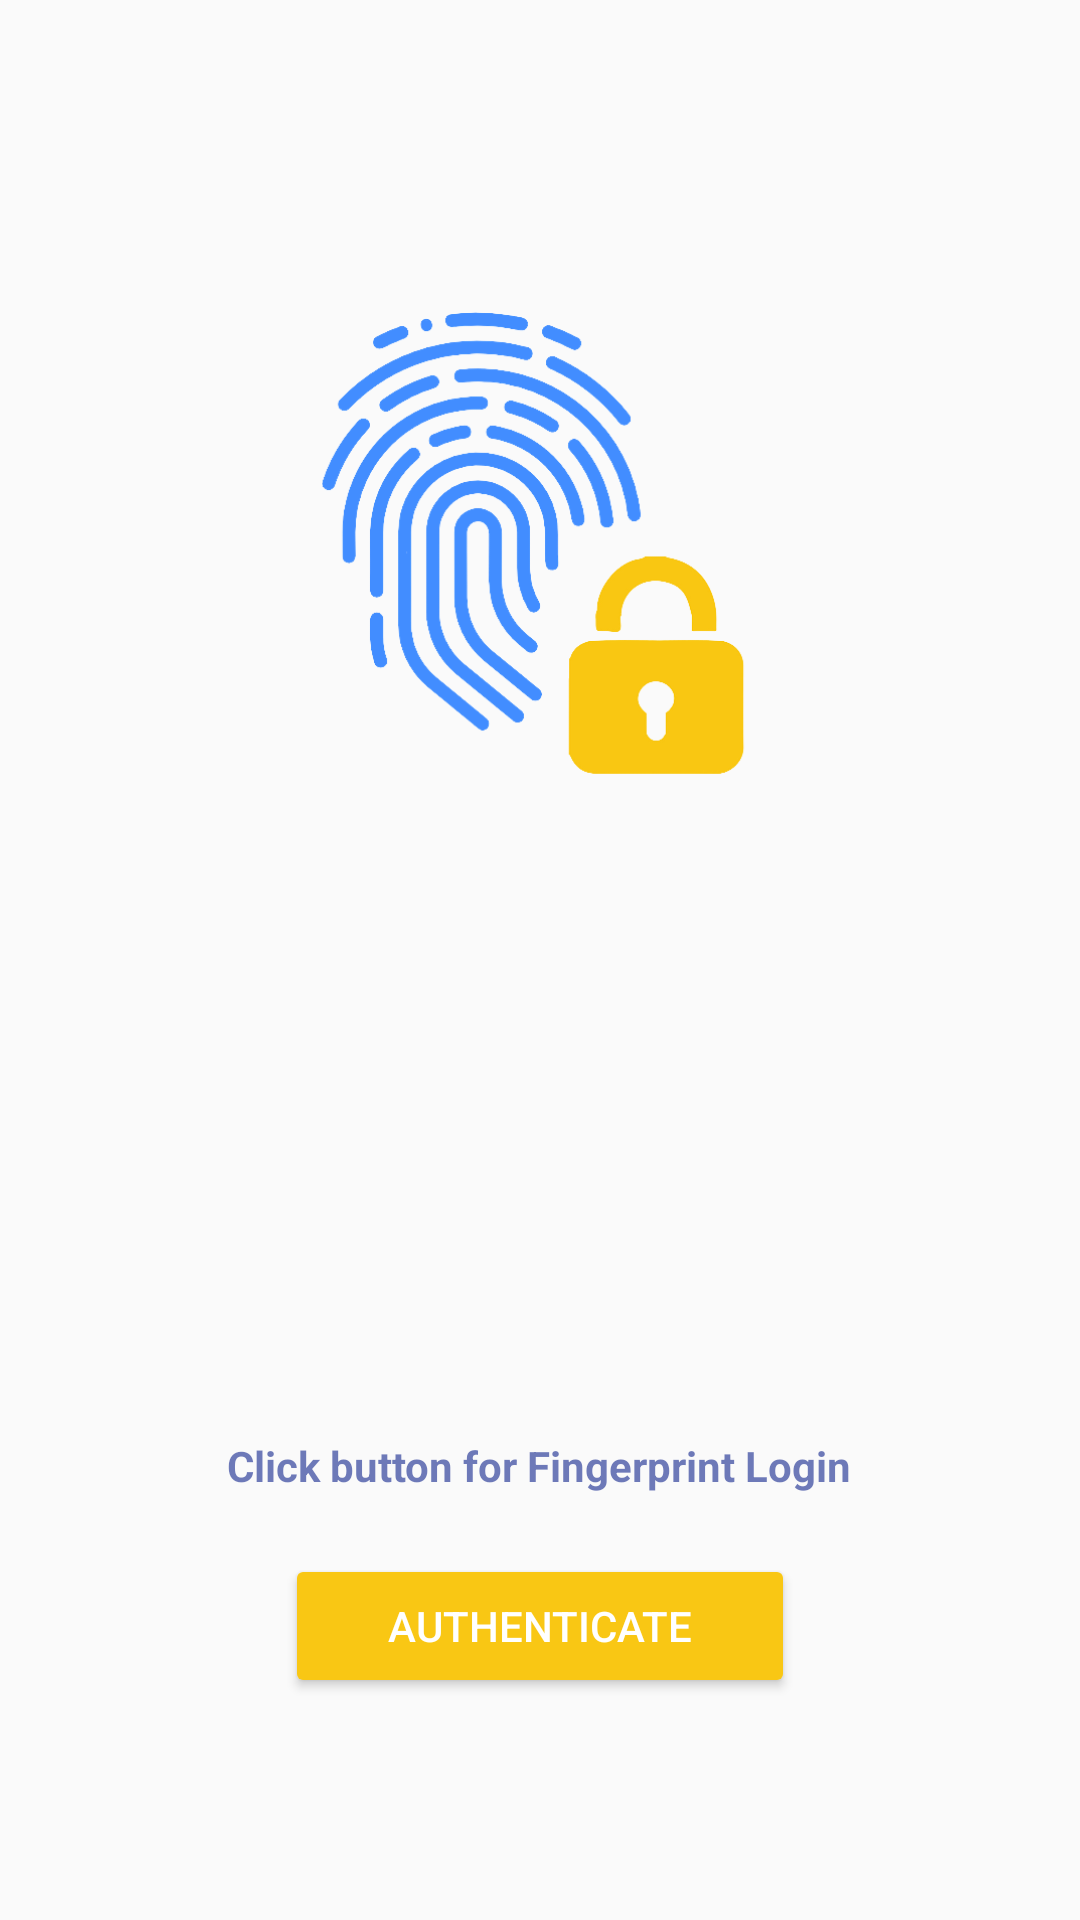

Reconstruct the res/layout file that produces this screen, plus the resources it refers to.
<!-- AndroidManifest.xml: application theme AppTheme -->
<!-- res/layout/activity_main.xml -->
<?xml version="1.0" encoding="utf-8"?>
<LinearLayout xmlns:android="http://schemas.android.com/apk/res/android"
    xmlns:app="http://schemas.android.com/apk/res-auto"
    xmlns:tools="http://schemas.android.com/tools"
    android:layout_width="match_parent"
    android:layout_height="match_parent"
    android:background="@drawable/gradient_animation"
    android:padding="20dp"
    android:orientation="vertical"
    tools:context=".MainActivity"
    android:id="@+id/mylinearmainlayout"
    android:gravity="center"
    >


    <ImageView
        android:id="@+id/imageView"
        android:layout_width="165dp"
        android:layout_height="165dp"
        android:layout_marginTop="30dp"
        android:layout_marginBottom="200dp"

        android:src="@drawable/icon" />



    <TextView
        android:id="@+id/authStatusTv"
        android:layout_width="wrap_content"
        android:layout_height="wrap_content"
        android:layout_marginTop="10dp"
        android:text="Click button for Fingerprint Login"
        android:textStyle="bold"
        android:textColor="#9E162A8F"/>
    <Button
        android:id="@+id/authBtn"
        android:layout_width="170dp"
        android:layout_height="wrap_content"
        android:text="Authenticate"
        android:layout_below="@+id/authStatusTv"
        android:layout_centerHorizontal="true"
        android:layout_marginTop="20dp"
        android:drawableStart="@drawable/ic_fingerprint_white"
        style="@style/Widget.AppCompat.Button.Colored" />


</LinearLayout>
<!-- resources referenced by this layout -->
<resources>
  <!-- drawable gradient_animation (drawable) -->
  <?xml version="1.0" encoding="utf-8"?>
  <animation-list xmlns:android="http://schemas.android.com/apk/res/android">
  
      <item android:duration="6000"
          android:drawable="@drawable/gradientmain"/>
  
      <item android:duration="6000"
          android:drawable="@drawable/gradientmain2"/>
  
      <item android:duration="6000"
          android:drawable="@drawable/gradientmain3"/>
  </animation-list>
  <!-- drawable icon: png bitmap (drawable, 70992 bytes) -->
  <style name="AppTheme" parent="Theme.AppCompat.Light.DarkActionBar">
          
          <item name="colorPrimary">@color/colorPrimary</item>
          <item name="colorPrimaryDark">@color/colorPrimaryDark</item>
          <item name="colorAccent">@color/colorAccent</item>
      </style>
  <!-- drawable gradientmain (drawable) -->
  <?xml version="1.0" encoding="utf-8"?>
  <selector xmlns:android="http://schemas.android.com/apk/res/android">
  
      <item>
          <shape>
              <gradient
                  android:startColor="#707F7FD5"
                  android:endColor="#91EAE4"
                  android:type="linear"
                  android:angle="315"/>
          </shape>
      </item>
  </selector>
  <!-- drawable gradientmain3 (drawable) -->
  <?xml version="1.0" encoding="utf-8"?>
  <selector xmlns:android="http://schemas.android.com/apk/res/android">
  
      <item>
          <shape>
              <gradient
                  android:startColor="#91EAE4"
                  android:endColor="#707F7FD5"
                  android:type="linear"
                  android:angle="315"/>
          </shape>
      </item>
  </selector>
  <color name="colorPrimary">#162A8F</color>
  <color name="colorPrimaryDark">#162A8F</color>
  <color name="colorAccent">#F9C714</color>
</resources>
